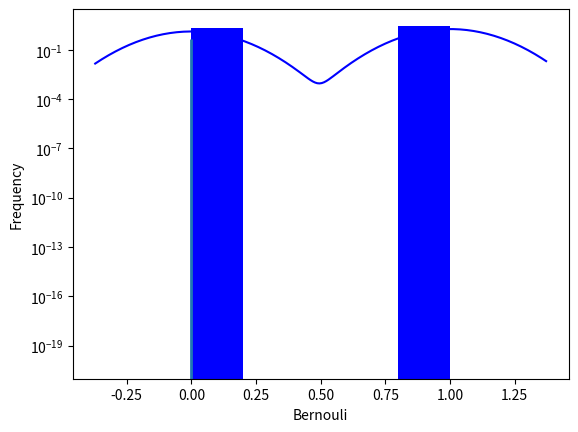

Recreate this plot in Python.
# -*- coding: utf-8 -*-
#author : Amitava Chakraborty

#Bernoulli distribution - a special case of the Binomial distribution 
#where a single experiment is conducted so that the number of observation is 1, (n=1)
#Hence Bernoulli distribution describes events having exactly two outcomes -  1 (success) and 0 (failure), 
#and a single trial, for example, a coin toss. 
#So the random variable X which has a Bernoulli distribution can take value 1 with the probability of success, p, 
#and the value 0 with the probability of failure, q or 1−p. 
#The probabilities of success and failure need not be equally likely. 



from scipy.stats import bernoulli
import seaborn as sb
import numpy as np
import matplotlib.pyplot as plt

#A bernouli distribution data 
#We generate a bernoulli distributed discrete random variable using scipy.stats module's bernoulli.rvs() 
#p (probability of success) is a shape parameter. 
#To shift distribution use the loc parameter. 
#size decides the number of times to repeat the trials. 
#To maintain reproducibility, include a random_state argument assigned to a number.
data = bernoulli.rvs(size=1000,p=0.6)

print(data)
ax = sb.distplot(data,
                  kde=True,
                  color='blue',
                  hist_kws={"linewidth": 25,'alpha':1})
ax.set(xlabel='Bernouli', ylabel='Frequency')

#%% 
p=0.531
rv = bernoulli(p)
print (rv)
#%%
x = np.arange(0, np.minimum(rv.dist.b, 3))
h = plt.vlines(x, 0, rv.pmf(x), lw=2)
#Here, rv.dist.b is the right endpoint of the support of rv.dist.
#%%
#Check accuracy of cdf and ppf
prb = bernoulli.cdf(x, p)
h = plt.semilogy(np.abs(x - bernoulli.ppf(prb, p)) + 1e-20)
#%%- Random number generation
R = bernoulli.rvs(p, size=100)
print (R)
